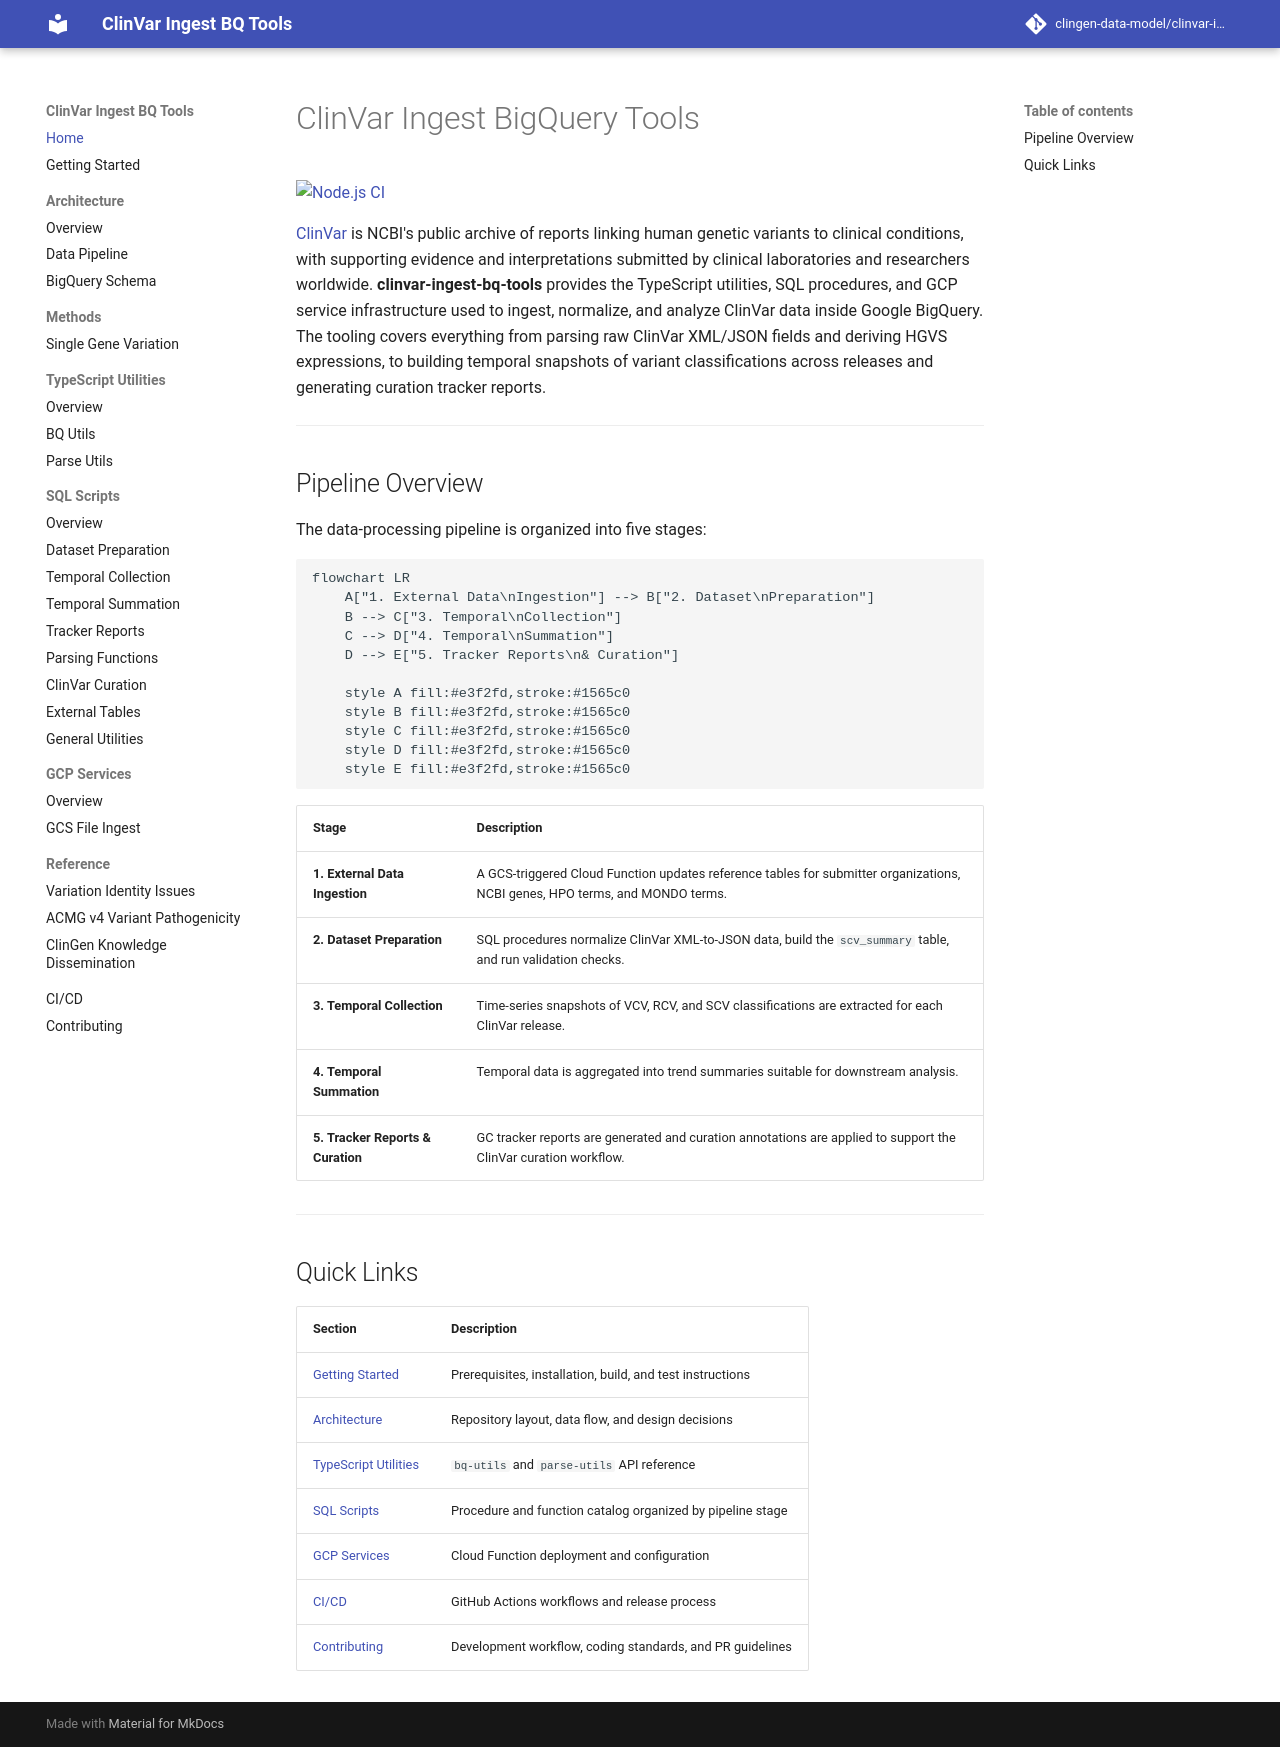

repository: clingen-data-model/clinvar-ingest-bq-tools · page: index.html · generator: mkdocs

# ClinVar Ingest BigQuery Tools

[![Node.js CI](https://github.com/clingen-data-model/clinvar-ingest-bq-tools/actions/workflows/node.js.yml/badge.svg)](https://github.com/clingen-data-model/clinvar-ingest-bq-tools/actions/workflows/node.js.yml)

[ClinVar](https://www.ncbi.nlm.nih.gov/clinvar/) is NCBI's public archive of
reports linking human genetic variants to clinical conditions, with supporting
evidence and interpretations submitted by clinical laboratories and researchers
worldwide. **clinvar-ingest-bq-tools** provides the TypeScript utilities, SQL
procedures, and GCP service infrastructure used to ingest, normalize, and
analyze ClinVar data inside Google BigQuery. The tooling covers everything from
parsing raw ClinVar XML/JSON fields and deriving HGVS expressions, to building
temporal snapshots of variant classifications across releases and generating
curation tracker reports.

---

## Pipeline Overview

The data-processing pipeline is organized into five stages:

```mermaid
flowchart LR
    A["1. External Data\nIngestion"] --> B["2. Dataset\nPreparation"]
    B --> C["3. Temporal\nCollection"]
    C --> D["4. Temporal\nSummation"]
    D --> E["5. Tracker Reports\n& Curation"]

    style A fill:#e3f2fd,stroke:#1565c0
    style B fill:#e3f2fd,stroke:#1565c0
    style C fill:#e3f2fd,stroke:#1565c0
    style D fill:#e3f2fd,stroke:#1565c0
    style E fill:#e3f2fd,stroke:#1565c0
```

| Stage | Description |
|-------|-------------|
| **1. External Data Ingestion** | A GCS-triggered Cloud Function updates reference tables for submitter organizations, NCBI genes, HPO terms, and MONDO terms. |
| **2. Dataset Preparation** | SQL procedures normalize ClinVar XML-to-JSON data, build the `scv_summary` table, and run validation checks. |
| **3. Temporal Collection** | Time-series snapshots of VCV, RCV, and SCV classifications are extracted for each ClinVar release. |
| **4. Temporal Summation** | Temporal data is aggregated into trend summaries suitable for downstream analysis. |
| **5. Tracker Reports & Curation** | GC tracker reports are generated and curation annotations are applied to support the ClinVar curation workflow. |

---

## Quick Links

| Section | Description |
|---------|-------------|
| [Getting Started](getting-started.md) | Prerequisites, installation, build, and test instructions |
| [Architecture](architecture/index.md) | Repository layout, data flow, and design decisions |
| [TypeScript Utilities](typescript/index.md) | `bq-utils` and `parse-utils` API reference |
| [SQL Scripts](sql-scripts/index.md) | Procedure and function catalog organized by pipeline stage |
| [GCP Services](gcp-services/index.md) | Cloud Function deployment and configuration |
| [CI/CD](ci-cd.md) | GitHub Actions workflows and release process |
| [Contributing](contributing.md) | Development workflow, coding standards, and PR guidelines |
